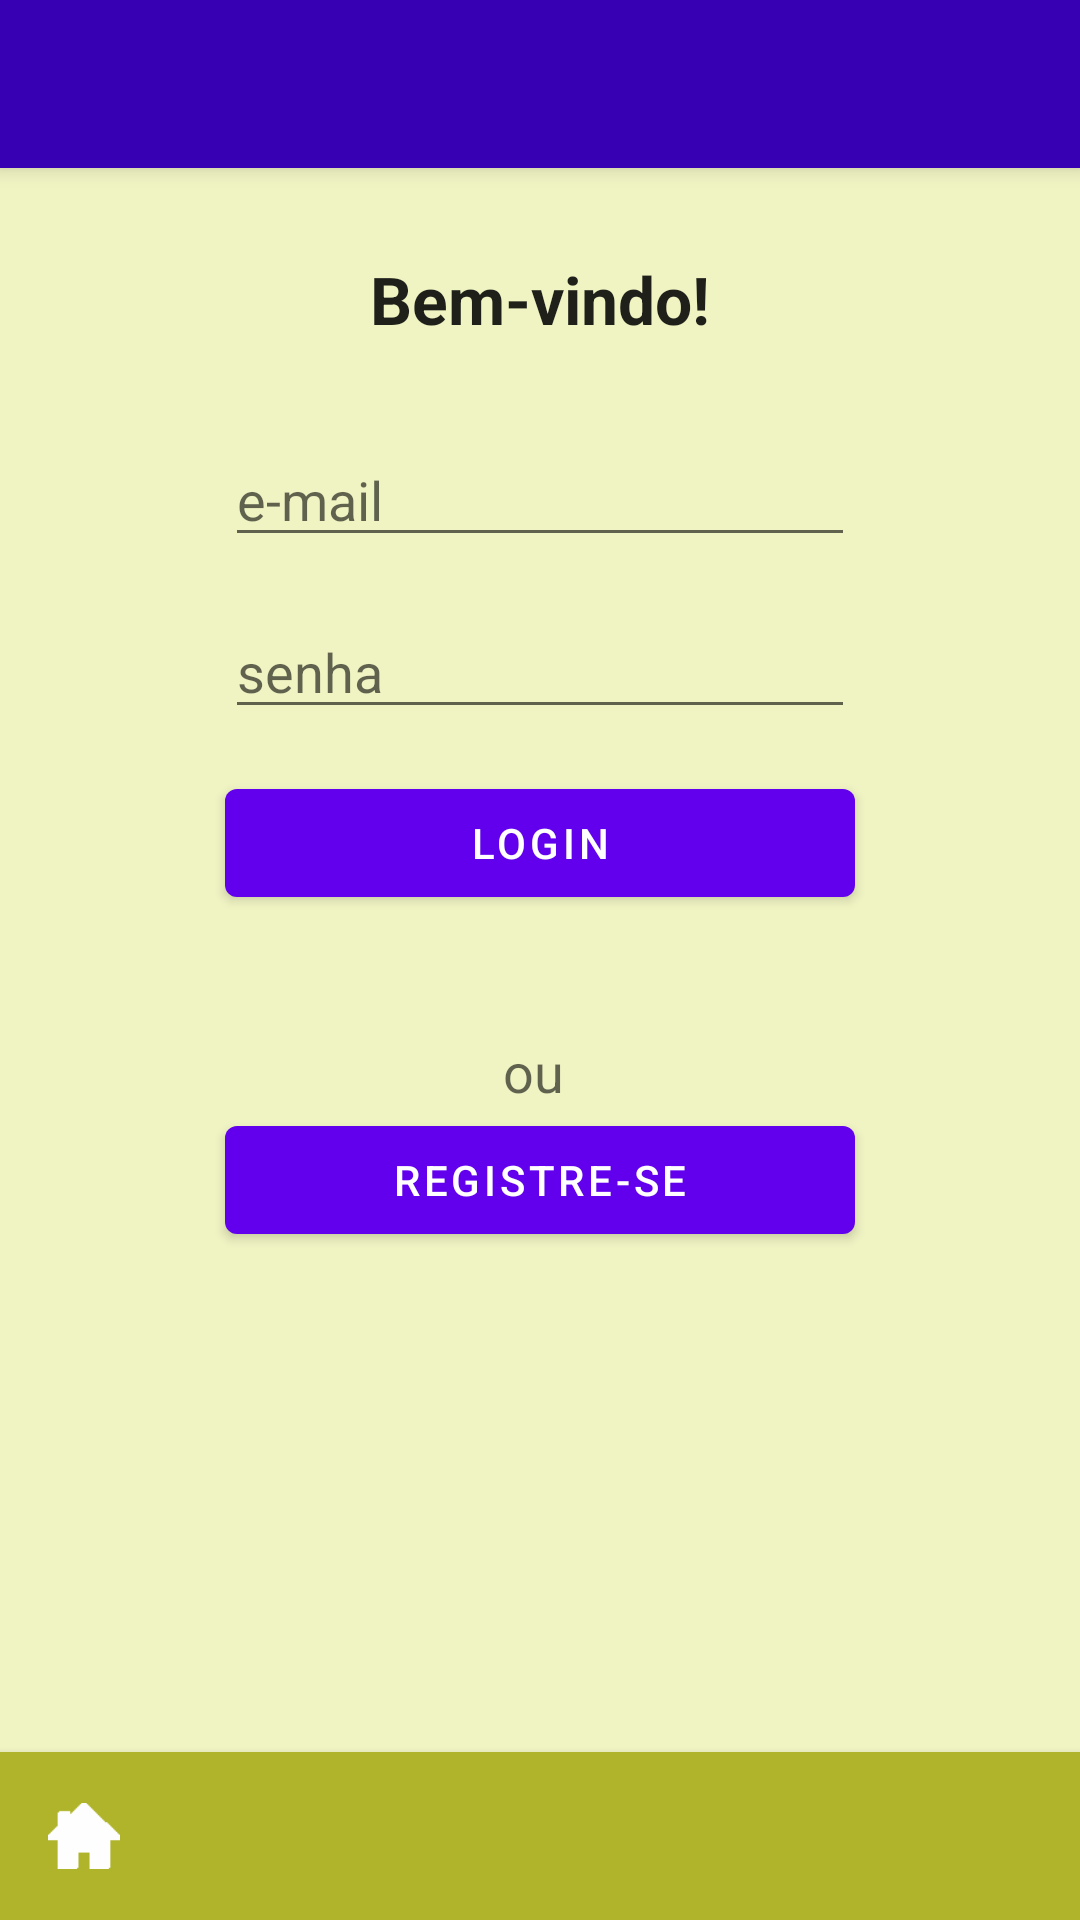

The Android layout XML behind this screen, and the referenced resources:
<!-- AndroidManifest.xml: fallback theme Theme.MaterialComponents.DayNight.NoActionBar -->
<!-- res/layout/login.xml -->
<?xml version="1.0" encoding="utf-8"?>
<RelativeLayout xmlns:android="http://schemas.android.com/apk/res/android"
    xmlns:tools="http://schemas.android.com/tools"
    xmlns:app="http://schemas.android.com/apk/res-auto"
    android:layout_width="match_parent"
    android:layout_height="match_parent"
    android:background="@color/primary_light"
    tools:context=".Login">

    <android.support.v7.widget.Toolbar
        android:id="@+id/tb_main"
        android:elevation="4dp"
        android:layout_height="?attr/actionBarSize"
        android:layout_width="match_parent"
        android:minHeight="?attr/actionBarSize"
        android:layout_alignParentLeft="true"
        android:background="?attr/colorPrimaryDark"
        app:theme="@style/ThemeOverlay.AppCompat.Dark.ActionBar"
        app:popupTheme="@style/ThemeOverlay.AppCompat.Light" />

    <include
        android:id="@+id/inc_tb_bottom"
        layout="@layout/toolbar_bottom"/>

    <TextView
        android:id="@+id/textView"
        android:layout_width="wrap_content"
        android:layout_height="wrap_content"
        android:layout_marginTop="29dp"
        android:text="Bem-vindo!"
        android:textAppearance="?android:attr/textAppearanceLarge"
        android:textStyle="bold"
        android:layout_below="@+id/tb_main"
        android:layout_centerHorizontal="true" />

    <EditText
        android:id="@+id/editText"
        android:layout_width="wrap_content"
        android:layout_height="wrap_content"
        android:layout_marginTop="30dp"
        android:ems="10"
        android:inputType="textPersonName"
        android:hint="e-mail"
        android:layout_below="@+id/textView"
        android:layout_alignLeft="@+id/editText2"
        android:layout_alignStart="@+id/editText2" />

    <EditText
        android:id="@+id/editText2"
        android:layout_width="wrap_content"
        android:layout_height="wrap_content"
        android:layout_marginTop="16dp"
        android:ems="10"
        android:inputType="textPassword"
        android:hint="senha"
        android:layout_below="@+id/editText"
        android:layout_centerHorizontal="true" />

    <Button
        android:id="@+id/button"
        android:layout_width="wrap_content"
        android:layout_height="wrap_content"
        android:layout_marginTop="14dp"
        android:text="Login"
        android:onClick="abrirMenu"
        android:layout_below="@+id/editText2"
        android:layout_alignLeft="@+id/editText2"
        android:layout_alignStart="@+id/editText2"
        android:layout_alignRight="@+id/editText2"
        android:layout_alignEnd="@+id/editText2" />

    <TextView
        android:id="@+id/textView2"
        android:layout_width="wrap_content"
        android:layout_height="wrap_content"
        android:layout_marginTop="40dp"
        android:text="ou "
        android:textAppearance="?android:attr/textAppearanceMedium"
        android:layout_below="@+id/button"
        android:layout_centerHorizontal="true" />

    <Button
        android:id="@+id/button2"
        android:layout_width="wrap_content"
        android:layout_height="wrap_content"
        android:text="Registre-se"
        android:onClick="abrirRegistro"
        android:layout_below="@+id/textView2"
        android:layout_alignLeft="@+id/button"
        android:layout_alignStart="@+id/button"
        android:layout_alignRight="@+id/button"
        android:layout_alignEnd="@+id/button" />

</RelativeLayout>
<!-- res/layout/toolbar_bottom.xml (included above) -->
<android.support.v7.widget.Toolbar xmlns:android="http://schemas.android.com/apk/res/android"
    xmlns:app="http://schemas.android.com/apk/res-auto"
    android:id="@+id/tb_bottom"
    android:layout_alignParentBottom="true"
    android:layout_width="match_parent"
    android:elevation="4dp"
    android:layout_height="?attr/actionBarSize"
    android:background="?attr/colorPrimaryDark"
    android:minHeight="?attr/actionBarSize"
    app:theme="@style/AppTheme">

    <ImageView
        android:id="@+id/iv_settings"
        android:src="@drawable/ic_settings"
        android:layout_width="24dp"
        android:layout_height="24dp" />

    </android.support.v7.widget.Toolbar>
<!-- resources referenced by this layout -->
<resources>
  <color name="primary_light">#f0f4c3</color>
  <!-- drawable ic_settings: png bitmap (drawable-hdpi, 2979 bytes) -->
  <style name="AppTheme" parent="Theme.AppCompat.Light.NoActionBar">
          
          <item name="colorPrimary">@color/primary</item>
          <item name="colorPrimaryDark">@color/primary_dark</item>
          <item name="colorAccent">@color/accent</item>
          <item name="toolbarStyle">@style/Widget.AppCompat.Toolbar</item>
          <item name="colorButtonNormal">@color/primary</item>
      </style>
  <color name="primary">#CDDC39</color>
  <color name="primary_dark">#AFB42B</color>
  <color name="accent">#AFB42B</color>
</resources>
